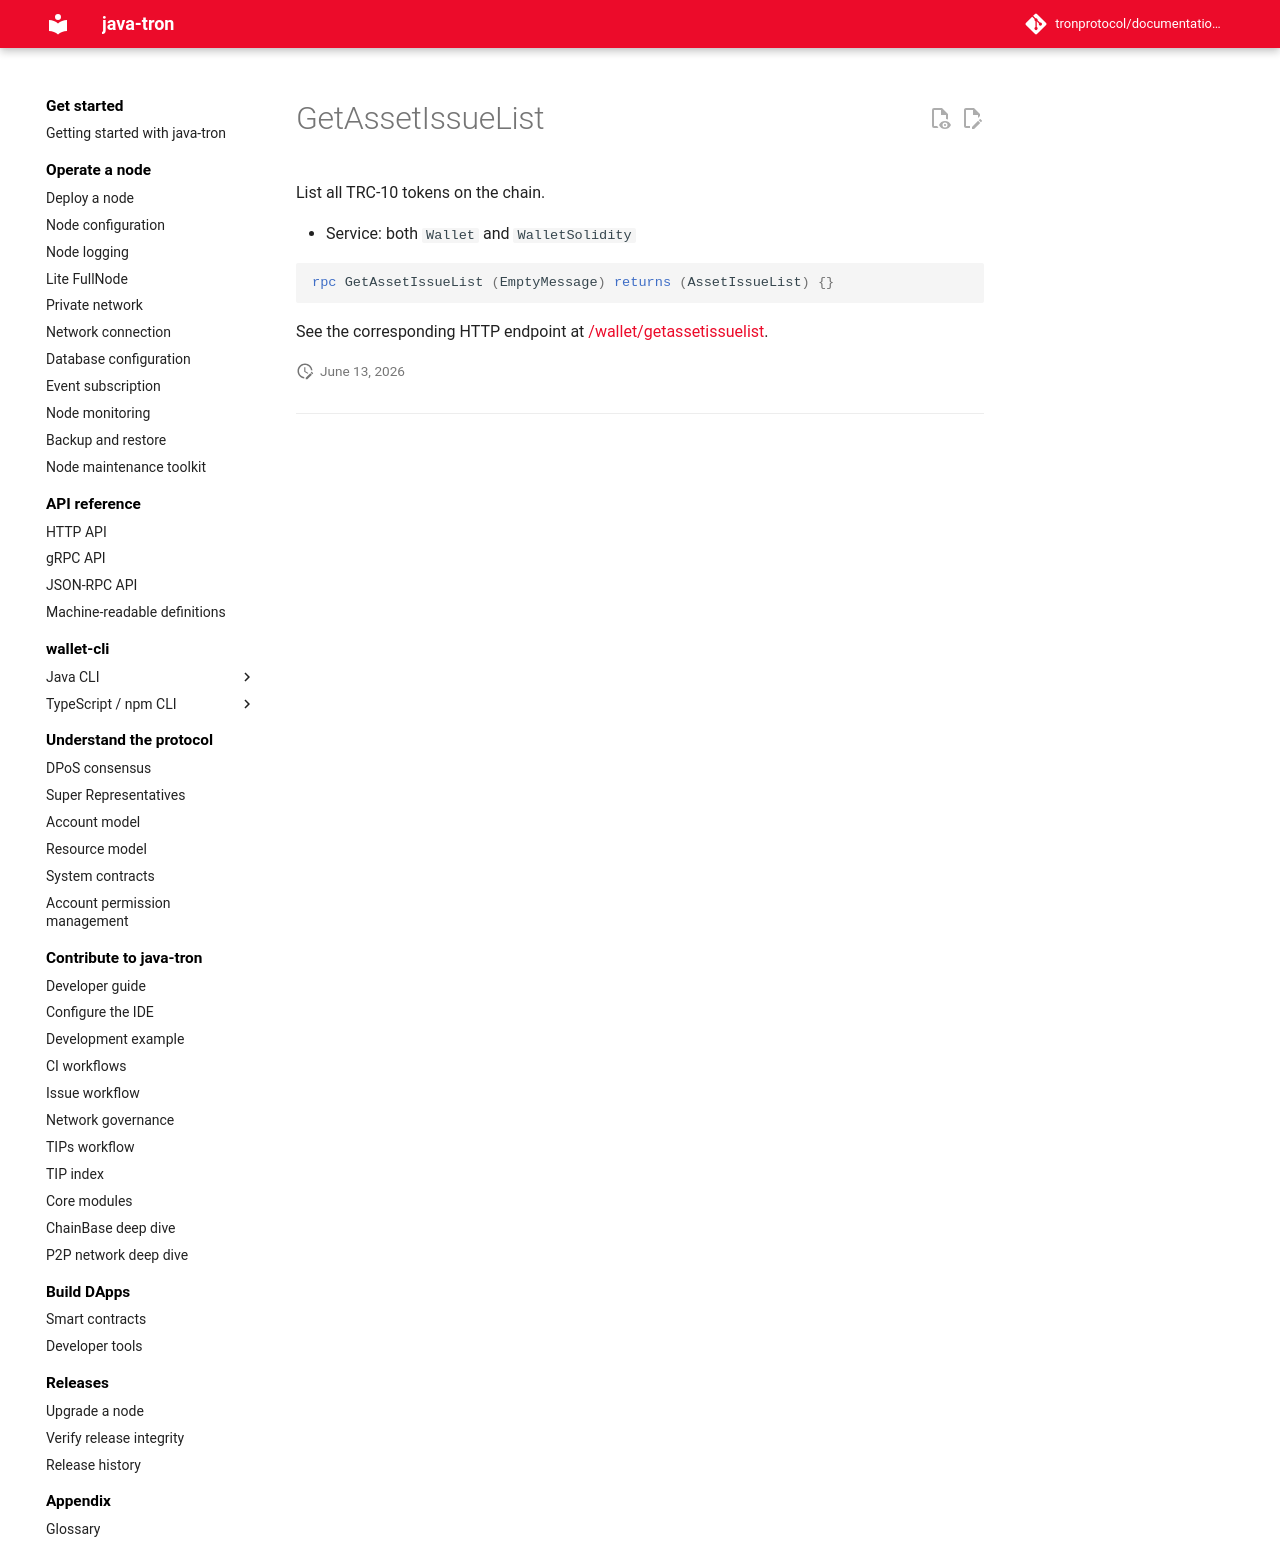

repository: tronprotocol/documentation-en · page: api/rpc/asset/GetAssetIssueList/index.html · generator: mkdocs

# GetAssetIssueList

List all TRC-10 tokens on the chain.

- Service: both `Wallet` and `WalletSolidity`

```protobuf
rpc GetAssetIssueList (EmptyMessage) returns (AssetIssueList) {}
```

See the corresponding HTTP endpoint at [/wallet/getassetissuelist](../../http/asset/getassetissuelist.md).
